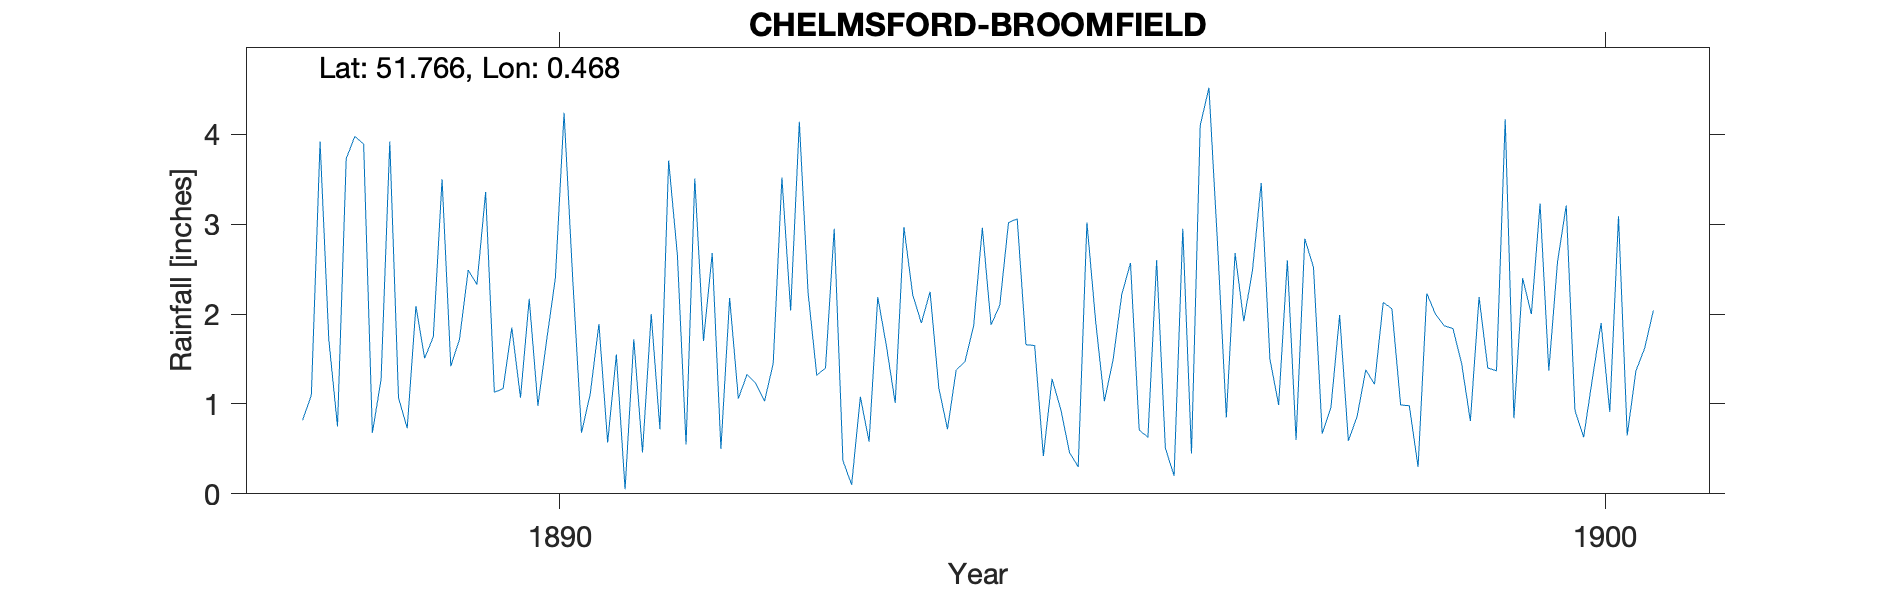

Source data for this figure (header and first rows):
CHELMSFORD-BROOMFIELD, , , , , , , , , , , , , , , , , , , , , , , 
Grid ref, TL704104, Long, 0.468, Lat, 51.77, Elevation, 144, ft, , , , , , , , , , , , , , , 
Station no, RR6670, , , , , , , , , , , , , , , , , , , , , , 
, 1880, 1881, 1882, 1883, 1884, 1885, 1886, 1887, 1888, 1889, 1890, 1891, 1892, 1893, 1894, 1895, 1896, 1897, 1898, 1899, 1900, 1901, 1902
January, , , , , , , , , 0.82, 0.73, 1.85, 1.55, 0.5, 1.4, 2.25, 1.65, 0.71, 1.92, 0.59, 1.84, 2.58, , 
February, , , , , , , , , 1.1, 2.09, 1.07, 0.05, 2.18, 2.95, 1.18, 0.42, 0.63, 2.49, 0.86, 1.45, 3.21, , 
March, , , , , , , , , 3.92, 1.51, 2.17, 1.72, 1.06, 0.37, 0.72, 1.28, 2.6, 3.46, 1.38, 0.81, 0.93, , 
April, , , , , , , , , 1.72, 1.75, 0.98, 0.46, 1.33, 0.1, 1.38, 0.94, 0.51, 1.5, 1.22, 2.19, 0.63, , 
May, , , , , , , , , 0.75, 3.5, 1.71, 2, 1.23, 1.08, 1.47, 0.46, 0.2, 0.99, 2.13, 1.4, 1.28, , 
June, , , , , , , , , 3.73, 1.42, 2.4, 0.72, 1.03, 0.58, 1.87, 0.3, 2.95, 2.6, 2.06, 1.37, 1.9, , 
July, , , , , , , , , 3.98, 1.72, 4.24, 3.71, 1.45, 2.19, 2.96, 3.02, 0.45, 0.6, 0.99, 4.17, 0.91, , 
August, , , , , , , , , 3.89, 2.49, 2.38, 2.66, 3.52, 1.64, 1.88, 1.92, 4.1, 2.84, 0.98, 0.84, 3.09, , 
September, , , , , , , , , 0.68, 2.33, 0.68, 0.55, 2.04, 1.01, 2.1, 1.03, 4.52, 2.52, 0.3, 2.4, 0.65, , 
October, , , , , , , , , 1.27, 3.36, 1.11, 3.51, 4.14, 2.97, 3.02, 1.49, 2.76, 0.67, 2.23, 2, 1.37, , 
November, , , , , , , , , 3.92, 1.13, 1.89, 1.7, 2.24, 2.22, 3.06, 2.22, 0.85, 0.96, 2, 3.23, 1.62, , 
December, , , , , , , , , 1.07, 1.17, 0.57, 2.68, 1.32, 1.9, 1.66, 2.57, 2.68, 1.99, 1.87, 1.37, 2.04, , 
Total, , , , , , , , , 26.85, 23.2, 21.05, 21.31, 22.04, 18.41, 23.55, 17.3, 22.96, 22.54, 16.61, 23.07, 20.21, , 
